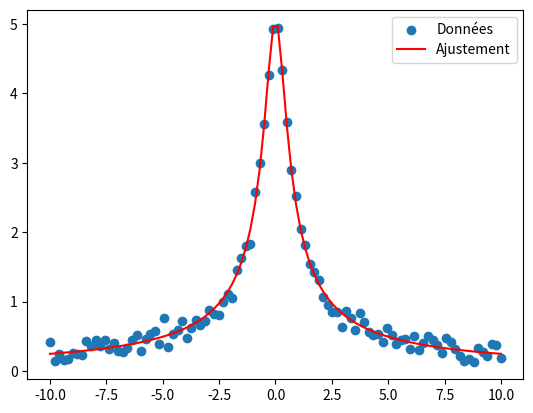

Generate this figure with matplotlib:
import numpy as np
from scipy.optimize import curve_fit
import matplotlib.pyplot as plt

# Données d'exemple
w_data = np.linspace(-10, 10, 100)
true_a = 5
true_b = 2
y_data = true_a / np.sqrt(1 + (true_b**2) * w_data**2) + np.random.normal(0, 0.1, size=w_data.shape)

# Modèle
def f(w, a, b):
    return a / np.sqrt(1 + (b**2) * w**2)

# Ajustement
popt, pcov = curve_fit(f, w_data, y_data, p0=[1, 1])
fitted_a, fitted_b = popt

# Result
print(f"Ajustement: a = {fitted_a:.3f}, b = {fitted_b:.3f}")

# Visualisation
import matplotlib.pyplot as plt
plt.scatter(w_data, y_data, label='Données')
plt.plot(w_data, f(w_data, *popt), color='red', label='Ajustement')
plt.legend()
plt.show()
